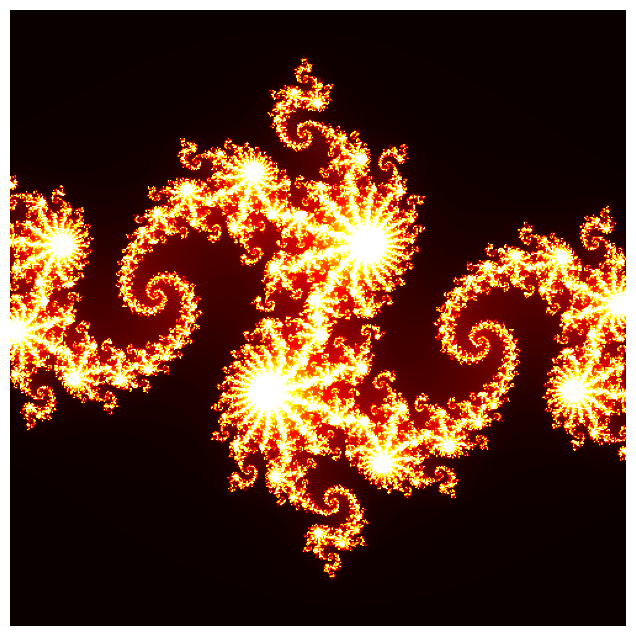

This chart was generated by the following Python code:
%matplotlib inline
import matplotlib.pyplot as plt
import numpy as np

a = -0.8
b = 0.156

max_iteration = 200
threshold = 2
cmap = "hot"
x, y = np.mgrid[-1:1:500j, -1:1:500j]
z = x + y * 1j
c = a + b * 1j
t = np.zeros(z.shape, int)
mask = np.full(z.shape, True, bool)
for i in range(max_iteration):
    z[mask] = z[mask] ** 2 + c
    mask[np.abs(z) > threshold] = False
    t[mask] = i
fig, ax = plt.subplots(figsize=(8, 8))
ax.imshow(t.transpose(), origin="lower", cmap=cmap)
ax.axis("off")
plt.show()